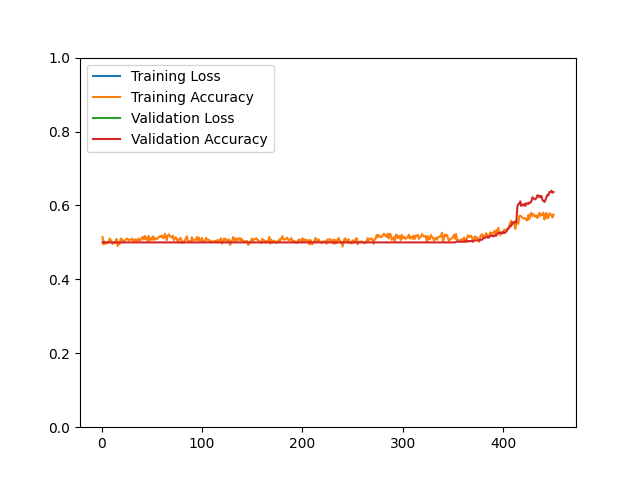

Source data for this figure (header and first rows):
epoch, loss, acc, val_loss, val_acc
1, 742.1, 0.5150, 912.2, 0.5000
2, 910.7, 0.4945, 910.8, 0.5000
3, 933.6, 0.5025, 888.9, 0.5000
4, 940.9, 0.4963, 901.6, 0.5000
5, 909.3, 0.4983, 875.1, 0.5000
6, 906.4, 0.4985, 889.7, 0.5000
7, 919.6, 0.4995, 904.3, 0.5000
8, 905.4, 0.5103, 895.9, 0.5000
9, 888.9, 0.5073, 883.6, 0.5000
10, 883.9, 0.5029, 881.7, 0.5000
11, 907.4, 0.4959, 870.6, 0.5000
12, 888, 0.4985, 871.6, 0.5000
13, 904.5, 0.4985, 881.7, 0.5000
14, 884.1, 0.5047, 867.5, 0.5000
15, 883.4, 0.5093, 864, 0.5000
16, 900.9, 0.4905, 857.5, 0.5000
17, 872.2, 0.4997, 848.4, 0.5000
18, 847.1, 0.4951, 835.9, 0.5000
19, 880.2, 0.5095, 814.3, 0.5000
20, 848.8, 0.5099, 815.4, 0.5000
21, 821.6, 0.5045, 822.4, 0.5000
22, 822.2, 0.5001, 821, 0.5000
23, 863.2, 0.5037, 835.8, 0.5000
24, 840.6, 0.5081, 840.4, 0.5000
25, 875.1, 0.5099, 838, 0.5000
26, 884.3, 0.5099, 842.4, 0.5000
27, 888.3, 0.5051, 863.6, 0.5000
28, 860, 0.5067, 860.9, 0.5000
29, 883.4, 0.5075, 857.6, 0.5000
30, 878, 0.5103, 858.1, 0.5000
31, 875.1, 0.5051, 852.5, 0.5000
32, 860.1, 0.5081, 858.5, 0.5000
33, 891, 0.5037, 853.9, 0.5000
34, 842.4, 0.5085, 849.7, 0.5000
35, 874.4, 0.5035, 853.7, 0.5000
36, 855.3, 0.5047, 848.4, 0.5000
37, 868.1, 0.5103, 840.9, 0.5000
38, 863.9, 0.5043, 844, 0.5000
39, 877.6, 0.5061, 847.8, 0.5000
40, 880.1, 0.5117, 839.4, 0.5000
41, 868, 0.5146, 839.7, 0.5000
42, 869.7, 0.5081, 833.2, 0.5000
43, 873.4, 0.5176, 841.9, 0.5000
44, 852.9, 0.5087, 839.7, 0.5000
45, 860.3, 0.5136, 858.5, 0.5000
46, 893.5, 0.5019, 861.5, 0.5000
47, 833.4, 0.5176, 866.2, 0.5000
48, 884.6, 0.5059, 852.6, 0.5000
49, 856.1, 0.5105, 863.9, 0.5000
50, 873.5, 0.5075, 855.8, 0.5000
51, 858, 0.5162, 856, 0.5000
52, 888.9, 0.5065, 845.8, 0.5000
53, 858.3, 0.5127, 850.8, 0.5000
54, 884.6, 0.5083, 854.9, 0.5000
55, 908.4, 0.5099, 851.1, 0.5000
56, 869.5, 0.5103, 841.5, 0.5000
57, 879.9, 0.5146, 841.3, 0.5000
58, 865.2, 0.5162, 838.7, 0.5000
59, 852.8, 0.5142, 842.7, 0.5000
60, 848.3, 0.5190, 834.9, 0.5000
... 390 more rows
